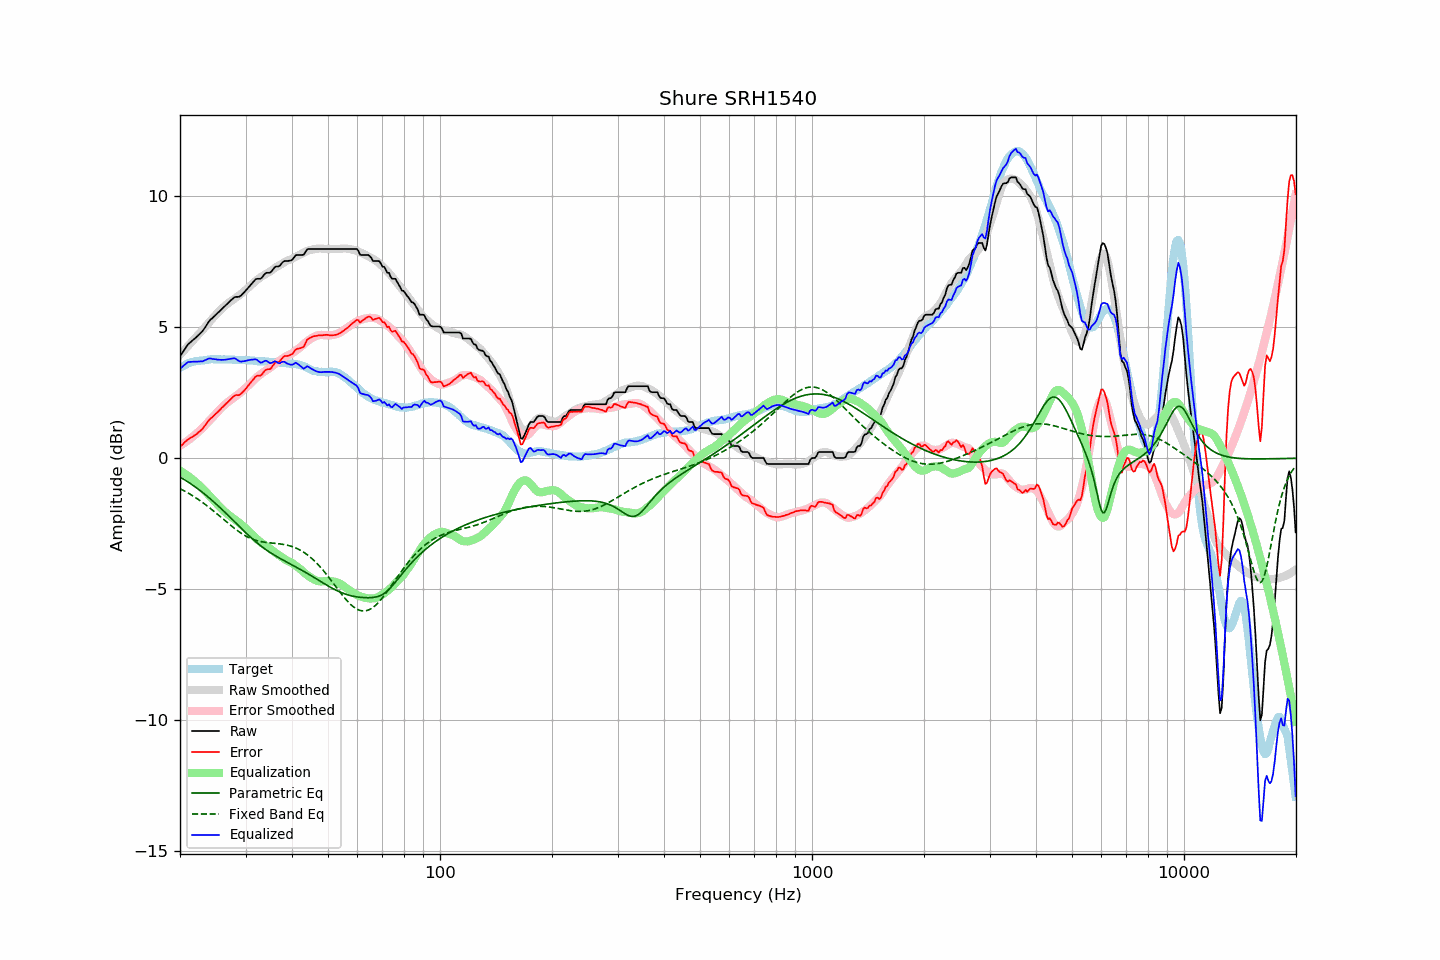

The file beside this chart, header and first rows:
frequency, raw, error, smoothed, error_smoothed, equalization, parametric_eq, fixed_band_eq, equalized_raw, equalized_smoothed, target
20.00, 3.89, 0.44, 3.95, 0.48, -0.48, -0.72, -1.16, 3.41, 3.47, 3.45
20.20, 3.98, 0.49, 4.01, 0.51, -0.51, -0.76, -1.19, 3.47, 3.50, 3.49
20.40, 4.07, 0.55, 4.08, 0.55, -0.55, -0.79, -1.23, 3.52, 3.53, 3.52
20.61, 4.17, 0.62, 4.15, 0.59, -0.59, -0.83, -1.26, 3.57, 3.56, 3.55
20.81, 4.26, 0.67, 4.22, 0.63, -0.63, -0.87, -1.29, 3.62, 3.58, 3.59
21.02, 4.35, 0.72, 4.28, 0.68, -0.68, -0.91, -1.33, 3.67, 3.60, 3.63
21.23, 4.40, 0.76, 4.35, 0.72, -0.72, -0.95, -1.36, 3.67, 3.63, 3.64
21.44, 4.45, 0.79, 4.42, 0.77, -0.77, -0.99, -1.40, 3.68, 3.65, 3.66
21.66, 4.51, 0.83, 4.49, 0.82, -0.82, -1.03, -1.44, 3.69, 3.67, 3.68
21.87, 4.56, 0.87, 4.56, 0.87, -0.87, -1.08, -1.48, 3.69, 3.68, 3.69
22.09, 4.61, 0.90, 4.63, 0.93, -0.93, -1.12, -1.52, 3.68, 3.70, 3.71
22.31, 4.67, 0.96, 4.69, 0.98, -0.98, -1.17, -1.56, 3.69, 3.71, 3.71
22.54, 4.73, 1.01, 4.76, 1.04, -1.04, -1.21, -1.60, 3.69, 3.72, 3.72
22.76, 4.79, 1.06, 4.83, 1.09, -1.09, -1.26, -1.64, 3.70, 3.73, 3.73
22.99, 4.85, 1.12, 4.89, 1.15, -1.15, -1.31, -1.69, 3.70, 3.74, 3.73
23.22, 4.94, 1.20, 4.96, 1.21, -1.21, -1.36, -1.73, 3.72, 3.75, 3.74
23.45, 5.03, 1.28, 5.03, 1.28, -1.28, -1.41, -1.78, 3.75, 3.75, 3.75
23.69, 5.13, 1.37, 5.10, 1.35, -1.35, -1.46, -1.83, 3.78, 3.76, 3.76
23.92, 5.22, 1.45, 5.18, 1.41, -1.41, -1.51, -1.87, 3.81, 3.76, 3.77
24.16, 5.29, 1.51, 5.25, 1.48, -1.48, -1.56, -1.92, 3.81, 3.77, 3.78
24.40, 5.34, 1.55, 5.32, 1.55, -1.55, -1.61, -1.97, 3.79, 3.77, 3.79
24.65, 5.40, 1.62, 5.39, 1.62, -1.62, -1.67, -2.02, 3.78, 3.77, 3.78
24.89, 5.46, 1.68, 5.45, 1.68, -1.68, -1.72, -2.07, 3.78, 3.77, 3.77
25.14, 5.51, 1.74, 5.52, 1.74, -1.74, -1.78, -2.12, 3.77, 3.78, 3.77
25.39, 5.57, 1.80, 5.58, 1.81, -1.81, -1.83, -2.18, 3.76, 3.78, 3.77
25.65, 5.63, 1.86, 5.65, 1.87, -1.87, -1.89, -2.23, 3.76, 3.78, 3.77
25.91, 5.69, 1.92, 5.71, 1.93, -1.93, -1.95, -2.28, 3.75, 3.77, 3.76
26.16, 5.75, 1.98, 5.77, 1.99, -1.99, -2.01, -2.33, 3.76, 3.77, 3.77
26.43, 5.81, 2.04, 5.82, 2.05, -2.05, -2.07, -2.39, 3.76, 3.77, 3.77
26.69, 5.87, 2.10, 5.87, 2.10, -2.10, -2.13, -2.44, 3.77, 3.77, 3.77
26.96, 5.93, 2.16, 5.92, 2.15, -2.15, -2.19, -2.49, 3.78, 3.77, 3.77
27.23, 5.99, 2.22, 5.96, 2.20, -2.20, -2.25, -2.54, 3.79, 3.76, 3.77
27.50, 6.05, 2.28, 6.01, 2.25, -2.25, -2.31, -2.59, 3.80, 3.76, 3.77
27.77, 6.10, 2.34, 6.05, 2.29, -2.29, -2.37, -2.64, 3.81, 3.76, 3.76
28.05, 6.15, 2.39, 6.09, 2.33, -2.33, -2.43, -2.69, 3.81, 3.76, 3.76
28.33, 6.16, 2.41, 6.14, 2.38, -2.38, -2.49, -2.73, 3.78, 3.76, 3.75
28.62, 6.16, 2.40, 6.18, 2.42, -2.42, -2.55, -2.78, 3.74, 3.76, 3.76
28.90, 6.17, 2.41, 6.22, 2.47, -2.47, -2.61, -2.82, 3.70, 3.75, 3.75
29.19, 6.21, 2.46, 6.28, 2.52, -2.52, -2.67, -2.86, 3.68, 3.75, 3.74
29.48, 6.28, 2.53, 6.33, 2.58, -2.58, -2.73, -2.90, 3.70, 3.75, 3.75
29.78, 6.34, 2.59, 6.38, 2.64, -2.64, -2.79, -2.94, 3.70, 3.75, 3.75
30.08, 6.41, 2.66, 6.43, 2.69, -2.69, -2.85, -2.97, 3.72, 3.74, 3.75
30.38, 6.48, 2.74, 6.48, 2.74, -2.74, -2.91, -3.01, 3.73, 3.74, 3.74
30.68, 6.55, 2.81, 6.53, 2.80, -2.80, -2.97, -3.04, 3.75, 3.73, 3.74
30.99, 6.62, 2.89, 6.59, 2.86, -2.86, -3.02, -3.06, 3.76, 3.73, 3.73
31.30, 6.69, 2.96, 6.65, 2.93, -2.93, -3.08, -3.09, 3.76, 3.73, 3.73
31.61, 6.76, 3.03, 6.71, 2.99, -2.99, -3.13, -3.11, 3.77, 3.72, 3.72
31.93, 6.83, 3.11, 6.77, 3.05, -3.05, -3.18, -3.13, 3.78, 3.72, 3.71
32.24, 6.85, 3.15, 6.81, 3.10, -3.10, -3.24, -3.15, 3.75, 3.71, 3.70
32.57, 6.85, 3.15, 6.86, 3.15, -3.15, -3.29, -3.17, 3.70, 3.71, 3.70
32.89, 6.85, 3.15, 6.90, 3.20, -3.20, -3.33, -3.18, 3.65, 3.70, 3.70
33.22, 6.90, 3.20, 6.95, 3.25, -3.25, -3.38, -3.19, 3.65, 3.70, 3.70
33.55, 6.98, 3.28, 6.98, 3.29, -3.29, -3.43, -3.20, 3.69, 3.69, 3.70
33.89, 7.05, 3.35, 7.02, 3.33, -3.33, -3.47, -3.21, 3.72, 3.69, 3.69
34.23, 7.08, 3.39, 7.05, 3.37, -3.37, -3.52, -3.22, 3.71, 3.69, 3.69
34.57, 7.08, 3.40, 7.09, 3.41, -3.41, -3.56, -3.23, 3.67, 3.68, 3.68
34.92, 7.08, 3.40, 7.13, 3.45, -3.45, -3.60, -3.23, 3.63, 3.68, 3.68
35.27, 7.14, 3.46, 7.17, 3.50, -3.50, -3.64, -3.24, 3.64, 3.67, 3.68
35.62, 7.22, 3.55, 7.22, 3.55, -3.55, -3.68, -3.25, 3.67, 3.67, 3.67
35.97, 7.30, 3.64, 7.26, 3.59, -3.59, -3.71, -3.25, 3.70, 3.67, 3.66
... 635 more rows
